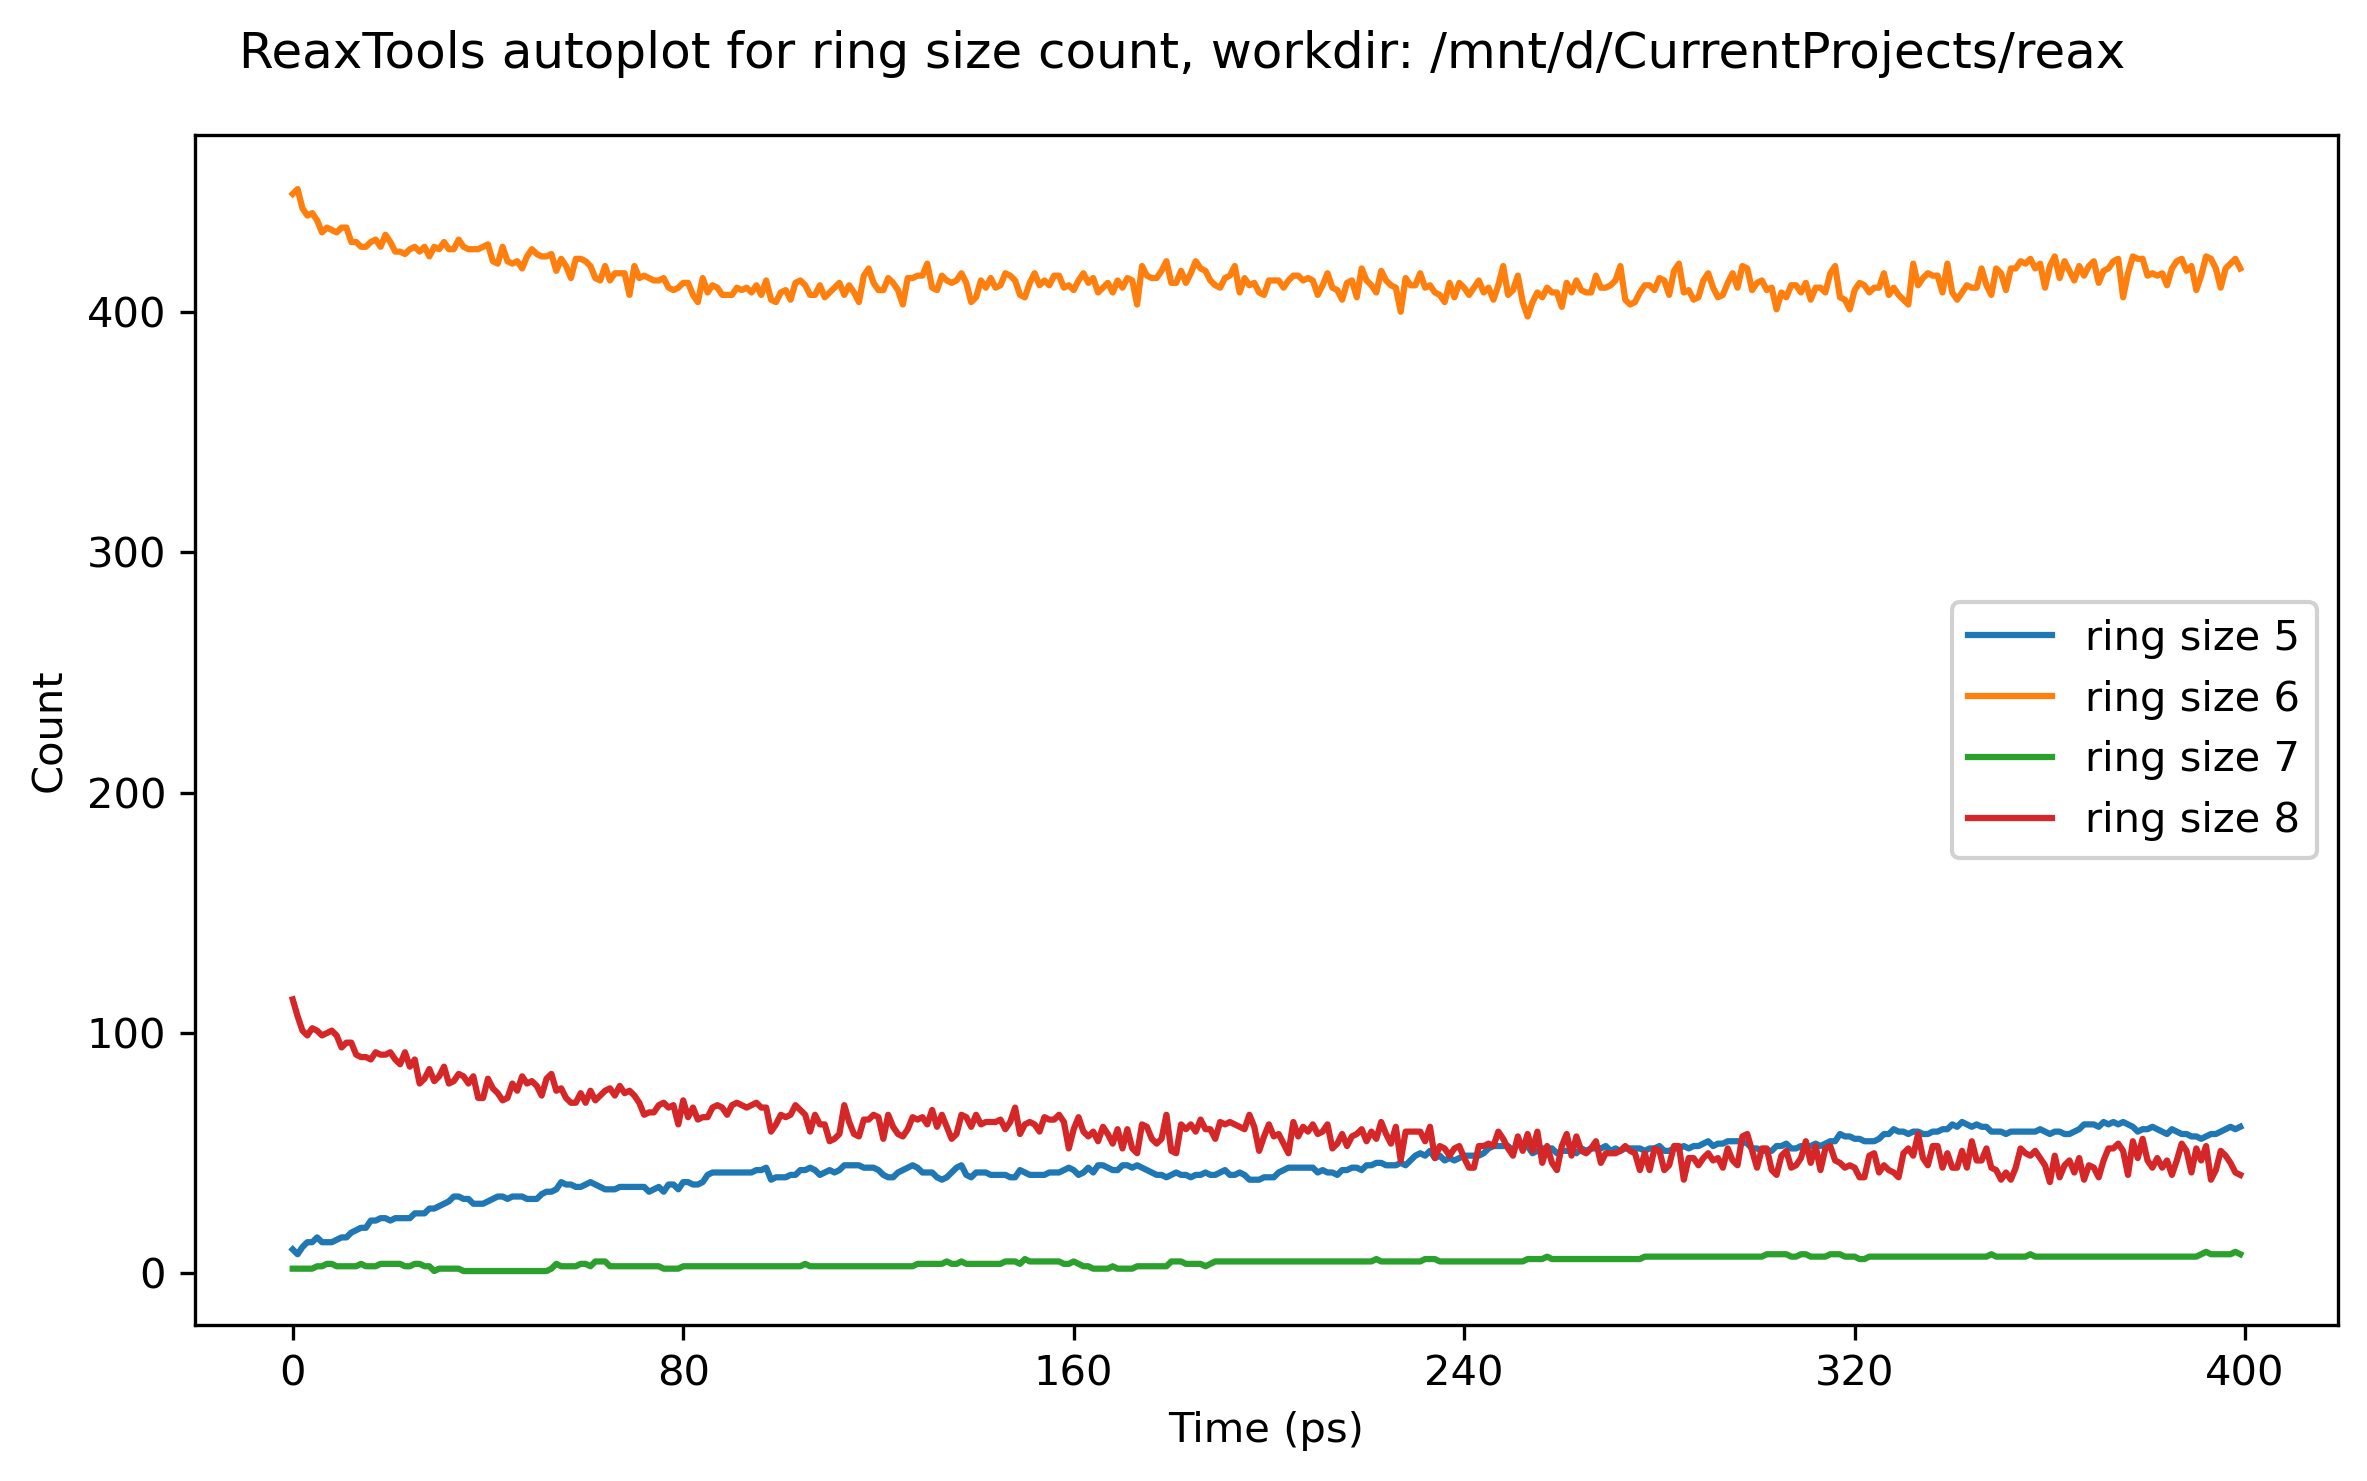

Data behind this chart, as committed beside it:
Frame, ring size 5, ring size 6, ring size 7, ring size 8
1, 10, 449, 2, 114
2, 8, 451, 2, 107
3, 11, 443, 2, 101
4, 13, 440, 2, 99
5, 13, 441, 2, 102
6, 15, 438, 3, 101
7, 13, 433, 3, 99
8, 13, 435, 4, 100
9, 13, 434, 4, 101
10, 14, 433, 3, 99
11, 15, 435, 3, 94
12, 15, 435, 3, 96
13, 17, 429, 3, 96
14, 18, 429, 3, 91
15, 19, 427, 4, 90
16, 19, 427, 3, 90
17, 22, 429, 3, 89
18, 22, 430, 3, 92
19, 23, 427, 4, 91
20, 23, 432, 4, 91
21, 22, 429, 4, 92
22, 23, 425, 4, 89
23, 23, 425, 4, 87
24, 23, 424, 3, 92
25, 23, 426, 3, 86
26, 25, 427, 4, 89
27, 25, 425, 4, 79
28, 25, 427, 3, 81
29, 27, 423, 3, 85
30, 27, 427, 1, 80
31, 28, 426, 2, 82
32, 29, 429, 2, 86
33, 30, 426, 2, 79
34, 32, 426, 2, 80
35, 32, 430, 2, 83
36, 31, 427, 1, 82
37, 31, 426, 1, 79
38, 29, 426, 1, 82
39, 29, 426, 1, 73
40, 29, 427, 1, 73
41, 30, 428, 1, 81
42, 31, 421, 1, 77
43, 32, 420, 1, 75
44, 32, 427, 1, 72
45, 31, 421, 1, 73
46, 32, 420, 1, 79
47, 32, 421, 1, 76
48, 32, 418, 1, 82
49, 31, 423, 1, 79
50, 31, 426, 1, 80
51, 31, 424, 1, 78
52, 33, 423, 1, 74
53, 34, 423, 1, 81
54, 34, 424, 2, 83
55, 35, 417, 4, 76
56, 38, 422, 3, 77
57, 37, 419, 3, 73
58, 37, 414, 3, 71
59, 36, 422, 3, 71
60, 36, 422, 4, 75
... 340 more rows
